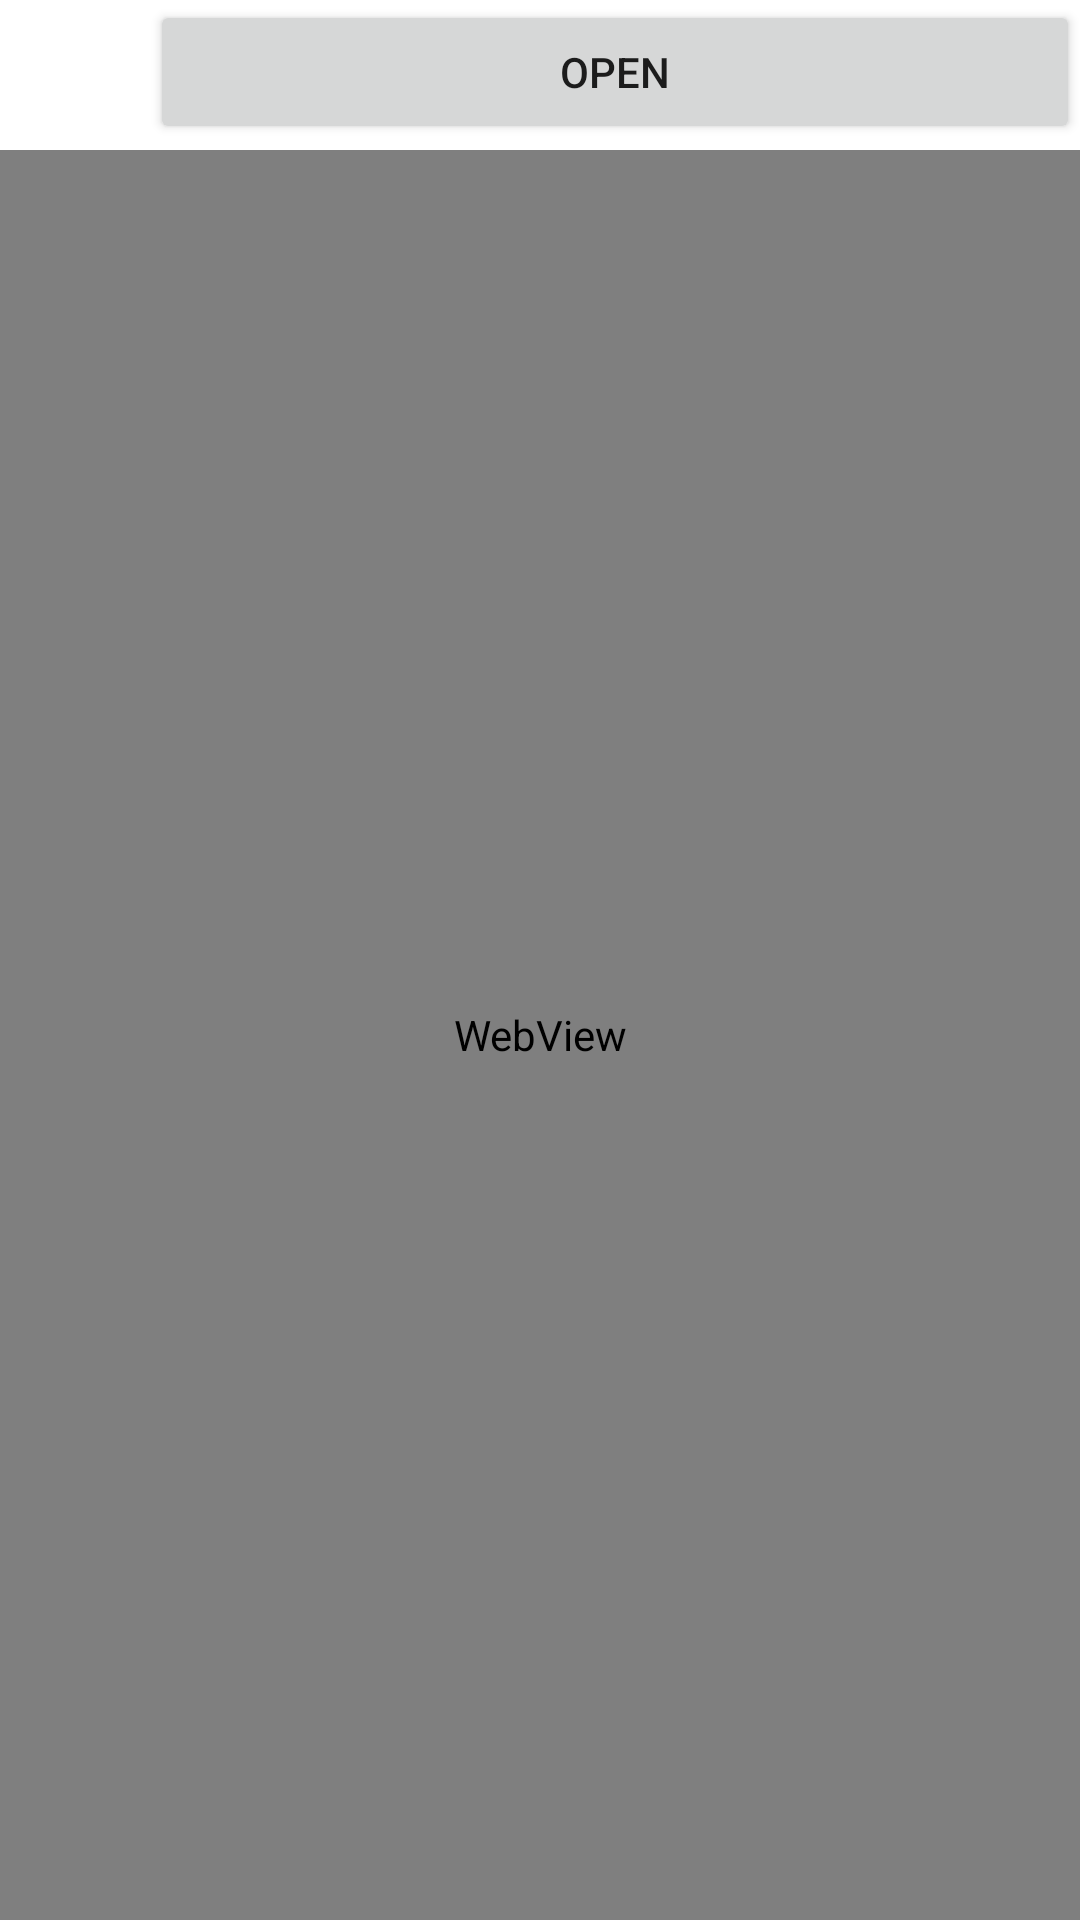

Layout XML and referenced resources for this Android screen:
<!-- AndroidManifest.xml: application theme Theme.MyGraduationProjectWithJava -->
<!-- res/layout/dialog_cctv.xml -->
<?xml version="1.0" encoding="utf-8"?>
<LinearLayout xmlns:android="http://schemas.android.com/apk/res/android"
    android:orientation="vertical"
    android:layout_width="match_parent"
    android:layout_height="match_parent">

    <LinearLayout
        android:layout_width="match_parent"
        android:layout_height="wrap_content"
        android:orientation="horizontal">

        <ImageView
            android:id="@+id/btn_cctv_close"
            android:layout_width="50dp"
            android:layout_height="50dp"
            android:src="@drawable/ic_baseline_close_24"/>

        <Button
            android:id="@+id/btn_cctv_open"
            android:layout_width="wrap_content"
            android:layout_height="wrap_content"
            android:layout_weight="1"
            android:text="Open"/>

    </LinearLayout>
    
    <WebView
        android:id="@+id/frame_cctv"
        android:layout_width="match_parent"
        android:layout_height="match_parent"/>

</LinearLayout>
<!-- resources referenced by this layout -->
<resources>
  <style name="Theme.MyGraduationProjectWithJava" parent="Theme.MaterialComponents.DayNight.NoActionBar">
          
          <item name="colorPrimary">@color/purple_500</item>
          <item name="colorPrimaryVariant">@color/purple_700</item>
          <item name="colorOnPrimary">@color/white</item>
          
          <item name="colorSecondary">@color/teal_200</item>
          <item name="colorSecondaryVariant">@color/teal_700</item>
          <item name="colorOnSecondary">@color/black</item>
          
          <item name="android:statusBarColor" tools:targetApi="l">?attr/colorPrimaryVariant</item>
          
      </style>
  <color name="purple_500">#FF6200EE</color>
  <color name="purple_700">#FF3700B3</color>
  <color name="white">#FFFFFFFF</color>
  <color name="teal_200">#FF03DAC5</color>
  <color name="teal_700">#FF018786</color>
  <color name="black">#FF000000</color>
</resources>
